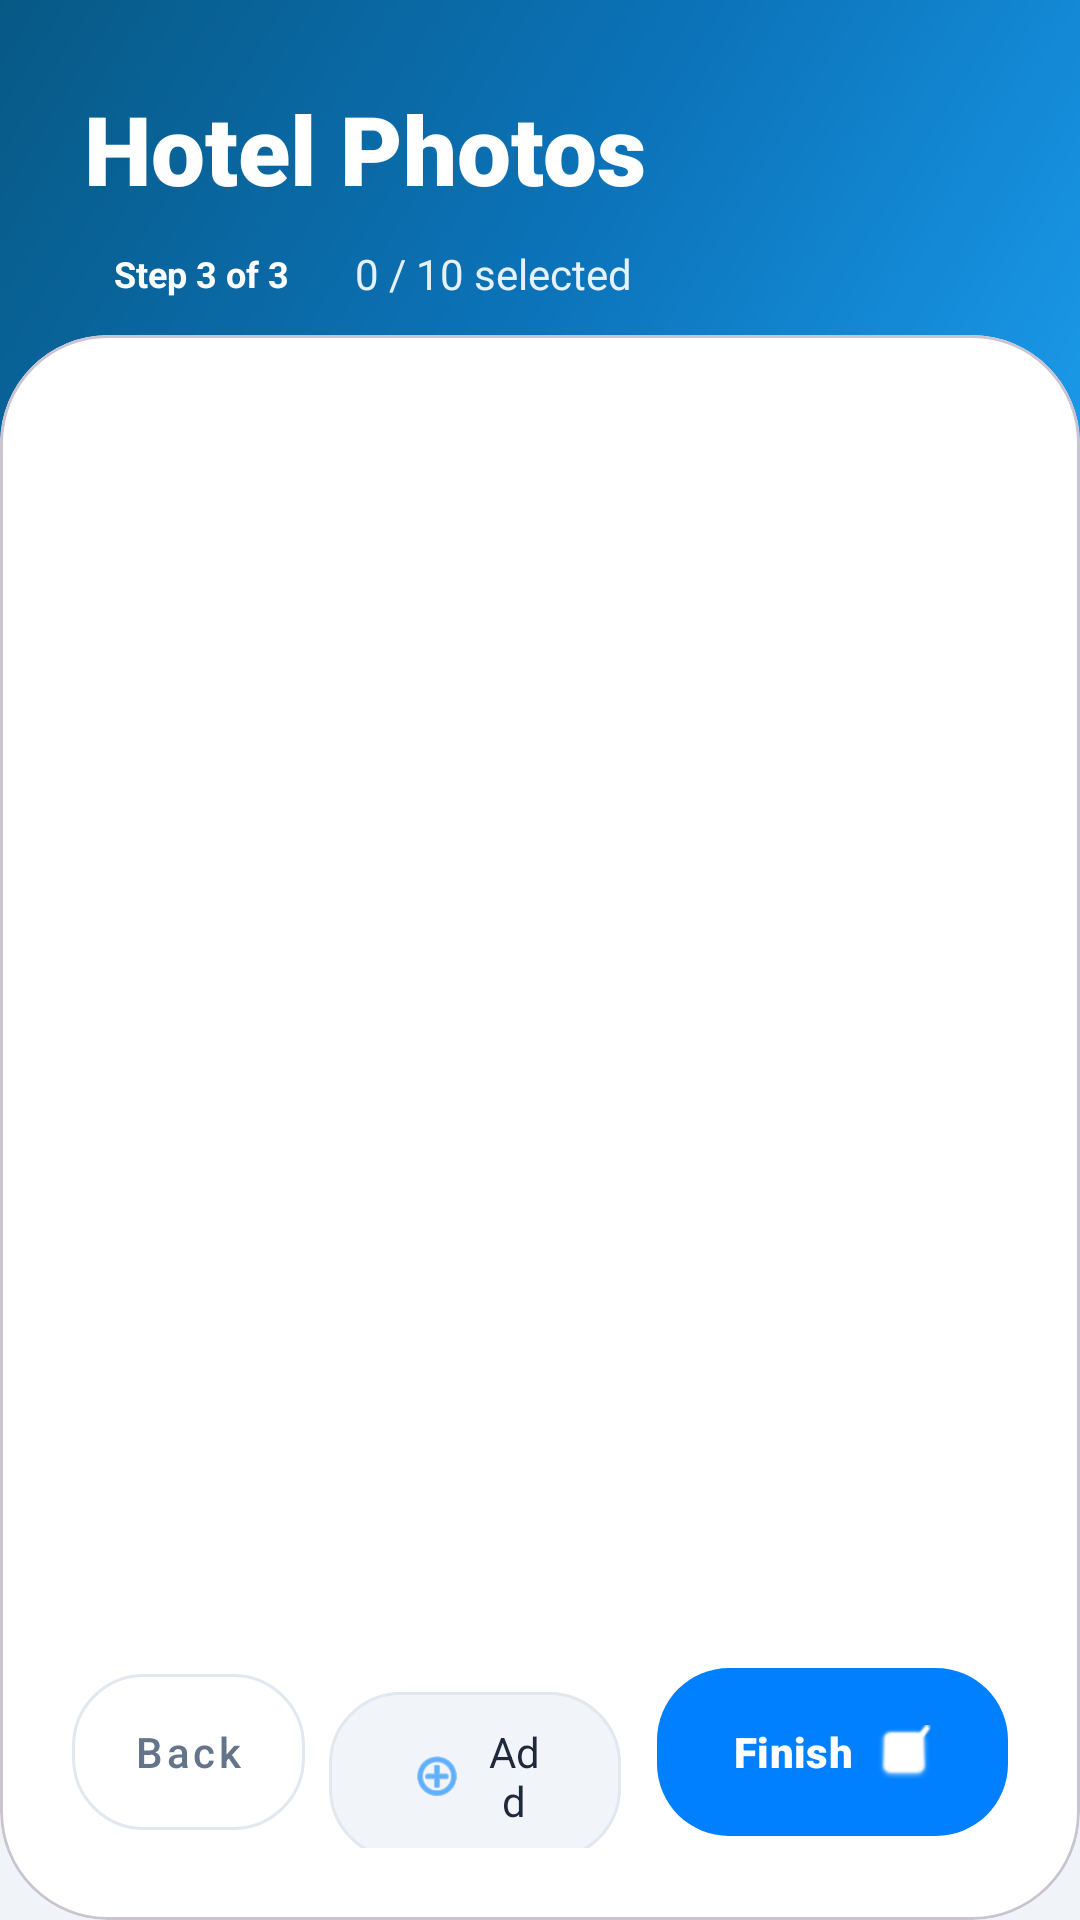

Reconstruct the res/layout file that produces this screen, plus the resources it refers to.
<!-- AndroidManifest.xml: application theme Theme.StaySwift -->
<!-- res/layout/activity_upload_hotel_photos.xml -->
<?xml version="1.0" encoding="utf-8"?>
<RelativeLayout xmlns:android="http://schemas.android.com/apk/res/android"
    xmlns:app="http://schemas.android.com/apk/res-auto"
    android:layout_width="match_parent"
    android:layout_height="match_parent"
    android:background="#F0F4F8">

    <View
        android:id="@+id/topHeader"
        android:layout_width="match_parent"
        android:layout_height="220dp"
        android:background="@drawable/bg_admin_header_mesh" />

    <LinearLayout
        android:id="@+id/headerTextContainer"
        android:layout_width="match_parent"
        android:layout_height="wrap_content"
        android:orientation="vertical"
        android:padding="28dp">

        <TextView
            android:layout_width="wrap_content"
            android:layout_height="wrap_content"
            android:fontFamily="sans-serif-black"
            android:text="Hotel Photos"
            android:textColor="@android:color/white"
            android:textSize="32sp" />

        <LinearLayout
            android:layout_width="wrap_content"
            android:layout_height="wrap_content"
            android:layout_marginTop="8dp"
            android:gravity="center_vertical"
            android:orientation="horizontal">

            <TextView
                android:layout_width="wrap_content"
                android:layout_height="wrap_content"
                android:background="@drawable/bg_white_alpha_badge"
                android:paddingHorizontal="10dp"
                android:paddingVertical="4dp"
                android:text="Step 3 of 3"
                android:textColor="@android:color/white"
                android:textSize="12sp"
                android:textStyle="bold" />

            <TextView
                android:id="@+id/tvPhotoCount"
                android:layout_width="wrap_content"
                android:layout_height="wrap_content"
                android:layout_marginStart="12dp"
                android:alpha="0.9"
                android:text="0 / 10 selected"
                android:textColor="@android:color/white"
                android:textSize="14sp" />
        </LinearLayout>
    </LinearLayout>

    <com.google.android.material.card.MaterialCardView
        android:layout_width="match_parent"
        android:layout_height="match_parent"
        android:layout_below="@id/headerTextContainer"
        android:layout_marginTop="-20dp"
        app:cardBackgroundColor="@android:color/white"
        app:cardCornerRadius="36dp"
        app:cardElevation="0dp">

        <LinearLayout
            android:layout_width="match_parent"
            android:layout_height="match_parent"
            android:orientation="vertical"
            android:padding="24dp">

            <androidx.recyclerview.widget.RecyclerView
                android:id="@+id/rvPhotos"
                android:layout_width="match_parent"
                android:layout_height="0dp"
                android:layout_weight="1"
                android:clipToPadding="false"
                android:paddingBottom="16dp" />

            <LinearLayout
                android:layout_width="match_parent"
                android:layout_height="wrap_content"
                android:layout_marginTop="16dp"
                android:orientation="horizontal"
                android:weightSum="3">

                <com.google.android.material.button.MaterialButton
                    android:id="@+id/btnBackPhotos"
                    style="@style/Widget.MaterialComponents.Button.UnelevatedButton"
                    android:layout_width="0dp"
                    android:layout_height="64dp"
                    android:layout_weight="0.8"
                    android:text="Back"
                    android:textAllCaps="false"
                    android:textColor="#64748B"
                    android:fontFamily="sans-serif-medium"
                    app:backgroundTint="@android:color/white"
                    app:cornerRadius="24dp"
                    app:strokeColor="#E2E8F0"
                    app:strokeWidth="1dp" />

                <com.google.android.material.button.MaterialButton
                    android:id="@+id/btnAddPhotos"
                    android:layout_width="0dp"
                    android:layout_height="64dp"
                    android:layout_marginStart="8dp"
                    android:layout_weight="1"
                    android:fontFamily="sans-serif-bold"
                    android:text="Add"
                    android:textAllCaps="false"
                    app:backgroundTint="#F1F5F9"
                    app:cornerRadius="24dp"
                    app:icon="@android:drawable/ic_menu_add"
                    app:iconGravity="textStart"
                    app:iconTint="#0080FF"
                    app:rippleColor="#D1D5DB"
                    app:strokeColor="#E2E8F0"
                    app:strokeWidth="1dp"
                    android:textColor="#1E293B" />

                <com.google.android.material.button.MaterialButton
                    android:id="@+id/btnNextPhotos"
                    android:layout_width="0dp"
                    android:layout_height="64dp"
                    android:layout_marginStart="12dp"
                    android:layout_weight="1.2"
                    android:fontFamily="sans-serif-black"
                    android:text="Finish"
                    android:textAllCaps="false"
                    app:backgroundTint="#0080FF"
                    app:cornerRadius="24dp"
                    app:elevation="8dp"
                    app:icon="@android:drawable/checkbox_on_background"
                    app:iconGravity="textEnd" />

            </LinearLayout>
        </LinearLayout>
    </com.google.android.material.card.MaterialCardView>
</RelativeLayout>
<!-- resources referenced by this layout -->
<resources>
  <!-- drawable bg_admin_header_mesh (drawable) -->
  <shape xmlns:android="http://schemas.android.com/apk/res/android">
      <gradient
          android:angle="135"
          android:startColor="#1DA1F2"
          android:centerColor="#0C74BB"
          android:endColor="#075985"
          android:type="linear" />
      <corners android:bottomLeftRadius="48dp" android:bottomRightRadius="48dp" />
  </shape>
  <style name="Theme.StaySwift" parent="Theme.Material3.Light.NoActionBar">
          <item name="colorPrimary">@color/primaryBlue</item>
          <item name="colorOnPrimary">@android:color/white</item>
          <item name="colorPrimaryContainer">@color/primaryBlueDark</item>
          <item name="android:statusBarColor">@color/primaryBlueDark</item>
          <item name="android:navigationBarColor">@color/backgroundWhite</item>
          <item name="android:windowBackground">@color/backgroundWhite</item>
          <item name="android:textColorPrimary">@color/textPrimary</item>
          <item name="android:textColorSecondary">@color/textSecondary</item>
      </style>
  <color name="primaryBlue">#1DA1F2</color>
  <color name="primaryBlueDark">#0D8AE5</color>
  <color name="backgroundWhite">#FFFFFF</color>
  <color name="textPrimary">#1F2937</color>
  <color name="textSecondary">#6B7280</color>
</resources>
